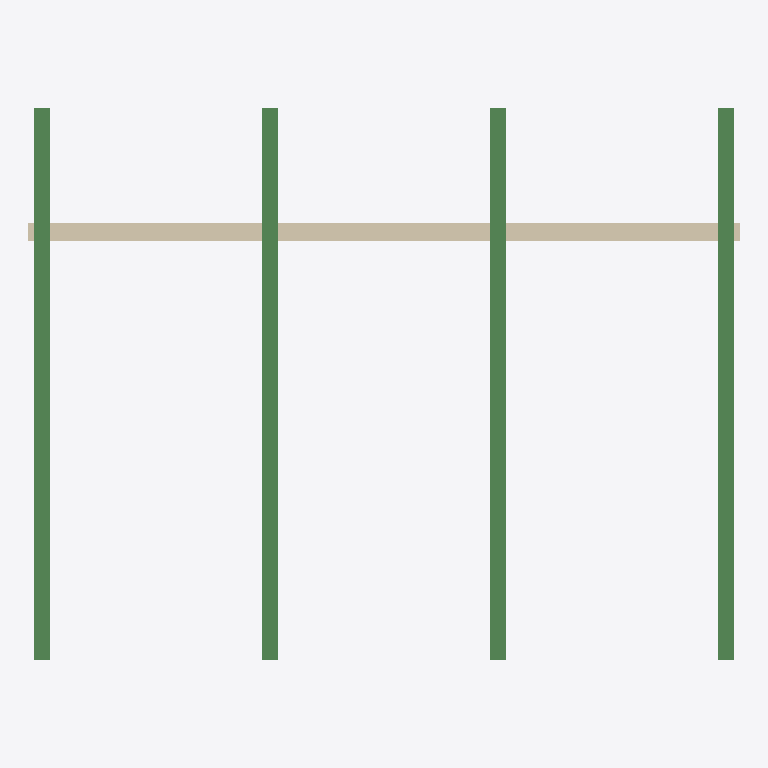
Plan cut of the same IFC building model at storey 'L2' (level 3.00 m, cut at 4.40 m), seen from above with north up, elements coloured by IFC class: 4 beams (green), 1 wall (beige). Cut surfaces are drawn darker.
Extent 7.8 m × 6.1 m × 3.0 m (x, y, z). Storeys (2): L1 at 0.00 m; L2 at 3.00 m. Elements (13): 8 IfcColumn, 4 IfcBeam, 1 IfcWall.

HEADER;
FILE_DESCRIPTION(('ViewDefinition [CoordinationView]','RevitIdentifiers [ContentGUID: cbb0ae2e-6350-4225-8ca4-af668662c38d, VersionGUID: 4a0555f1-4744-4f6b-a6c1-b791997294ea, NumberOfSaves: 23]','CoordinateReference [CoordinateBase: Shared Coordinates]'),'2;1');
FILE_NAME('01_02_014.ifc','2026-01-07T17:04:15+01:00',(''),(''),'ODA SDAI 24.6','Autodesk Revit 24.3.30.11 (ENU) - IFC 24.3.30.11','');
FILE_SCHEMA(('IFC4X3'));
ENDSEC;
DATA;
#27=IFCPROJECT('3BiAukOr129OoahsPvdJnz',#18,'Project Number',$,$,'Project Name','Project Status',(#22),#452);
#42=IFCSITE('3BiAukOr129OoahsPvdJn$',#18,'Default',$,$,#41,$,$,.ELEMENT.,(42,21,31,401672),(-71,-3,-24,-345703),0.0,$,$);
#32=IFCBUILDING('3BiAukOr129OoahsPvdJny',#18,'Building Name',$,$,#30,$,'Building Name',.ELEMENT.,$,$,#31);
#35=IFCBUILDINGSTOREY('2JF4e6axWHqu3u0C1FZlmi',#18,'L1',$,'Level:8mm Head',#34,$,'L1',.ELEMENT.,0.0);
#39=IFCBUILDINGSTOREY('1ZGO8hrFCHqw0v0026FpFv',#18,'L2',$,'Level:8mm Head',#38,$,'L2',.ELEMENT.,3000.0);
#393=IFCWALL('1A1LNnHqHFQwR1jv6PQkyv',#18,'Basic Wall:Generic - 200mm:1604563',$,'Basic Wall:Generic - 200mm',#378,#392,'1604563',.NOTDEFINED.);
#272=IFCBEAM('1A1LNnHqHFQwR1jv6PQkA_',#18,'M_W Shapes:W410X53:1603156',$,'M_W Shapes:W410X53',#271,#268,'1603156',.BEAM.);
#352=IFCBEAM('1A1LNnHqHFQwR1jv6PQk$m',#18,'M_W Shapes:W410X53:1604378',$,'M_W Shapes:W410X53',#351,#348,'1604378',.BEAM.);
#336=IFCBEAM('1A1LNnHqHFQwR1jv6PQk$u',#18,'M_W Shapes:W410X53:1604370',$,'M_W Shapes:W410X53',#335,#332,'1604370',.BEAM.);
#368=IFCBEAM('1A1LNnHqHFQwR1jv6PQk$C',#18,'M_W Shapes:W410X53:1604390',$,'M_W Shapes:W410X53',#367,#364,'1604390',.BEAM.);
ENDSEC;
